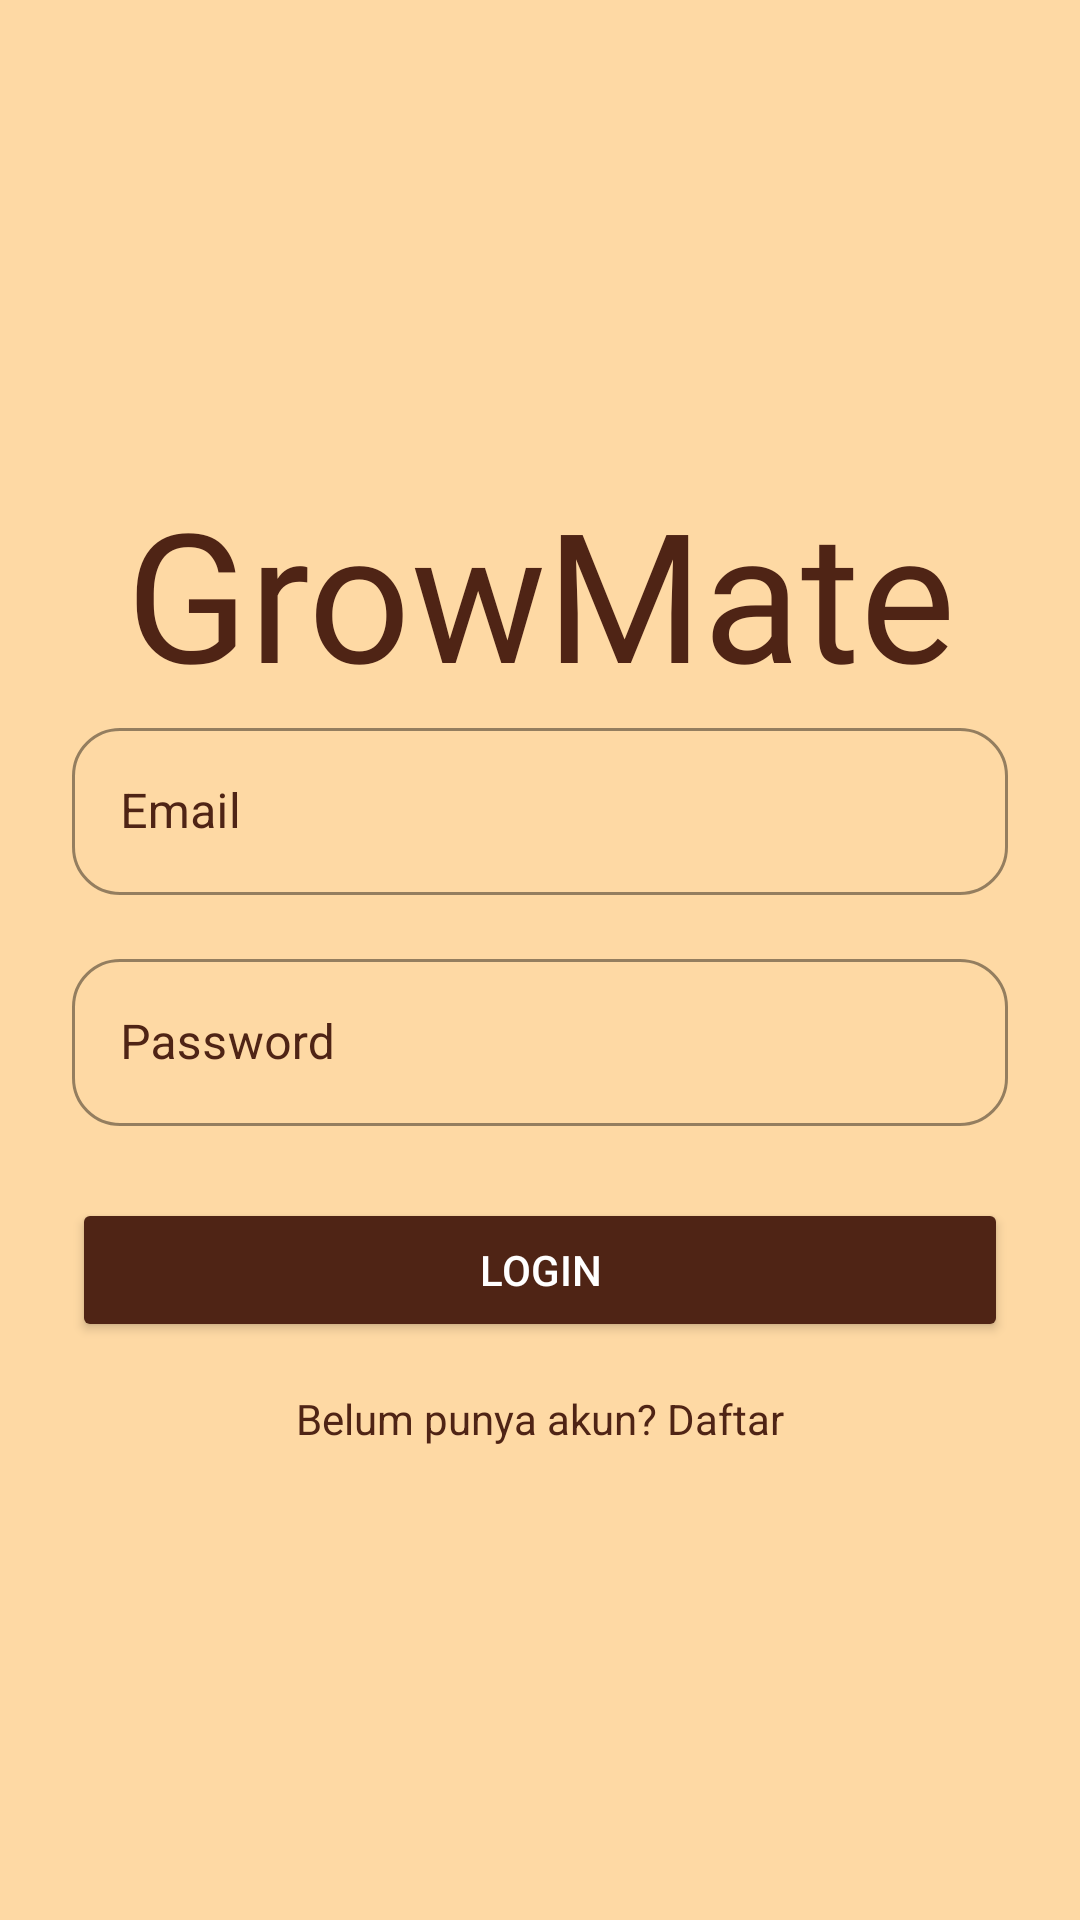

Write the Android layout XML for this screen, with the resource values it uses.
<!-- AndroidManifest.xml: application theme Theme.GrowMate -->
<!-- res/layout/activity_login.xml -->
<?xml version="1.0" encoding="utf-8"?>
<LinearLayout xmlns:android="http://schemas.android.com/apk/res/android"
    xmlns:tools="http://schemas.android.com/tools"
    android:layout_width="match_parent"
    android:layout_height="match_parent"
    android:orientation="vertical"
    android:padding="24dp"
    android:gravity="center"
    android:background="@color/bg"
    tools:context=".LoginActivity">

    <TextView
        android:layout_width="match_parent"
        android:layout_height="wrap_content"
        android:text="GrowMate"
        android:gravity="center"
        android:textSize="60dp"
        android:fontFamily="@font/jersey10_regular"
        android:textColor="@color/brown"/>

    <com.google.android.material.textfield.TextInputLayout
        style="@style/Widget.GrowMate.TextInputLayout"
        android:layout_width="match_parent"
        android:layout_height="wrap_content">

        <com.google.android.material.textfield.TextInputEditText
            android:id="@+id/etEmail"
            android:layout_width="match_parent"
            android:layout_height="wrap_content"
            android:hint="Email"
            android:inputType="textEmailAddress" />
    </com.google.android.material.textfield.TextInputLayout>

    <com.google.android.material.textfield.TextInputLayout
        style="@style/Widget.GrowMate.TextInputLayout"
        android:layout_width="match_parent"
        android:layout_height="wrap_content"
        android:layout_marginTop="16dp">

        <com.google.android.material.textfield.TextInputEditText
            android:id="@+id/etPassword"
            android:layout_width="match_parent"
            android:layout_height="wrap_content"
            android:hint="Password"
            android:inputType="textPassword" />
    </com.google.android.material.textfield.TextInputLayout>

    <Button
        android:id="@+id/btnLogin"
        android:layout_width="match_parent"
        android:layout_height="wrap_content"
        android:text="Login"
        android:layout_marginTop="24dp"
        android:backgroundTint="@color/brown"
        android:textColor="@android:color/white" />

    <TextView
        android:id="@+id/tvRegister"
        android:layout_width="wrap_content"
        android:layout_height="wrap_content"
        android:text="Belum punya akun? Daftar"
        android:textColor="@color/brown"
        android:layout_marginTop="16dp" />

</LinearLayout>
<!-- resources referenced by this layout -->
<resources>
  <color name="bg">#fed9a4</color>
  <color name="brown">#4f2415</color>
  <style name="Widget.GrowMate.TextInputLayout" parent="Widget.MaterialComponents.TextInputLayout.OutlinedBox">
          <item name="boxStrokeColor">@color/brown</item>
          <item name="boxBackgroundColor">@color/bg</item>
          <item name="hintTextColor">@color/brown</item>
          <item name="android:textColorHint">@color/brown</item>
          <item name="boxCornerRadiusTopStart">16dp</item>
          <item name="boxCornerRadiusTopEnd">16dp</item>
          <item name="boxCornerRadiusBottomStart">16dp</item>
          <item name="boxCornerRadiusBottomEnd">16dp</item>
      </style>
  <style name="Theme.GrowMate" parent="Base.Theme.GrowMate" />
  <style name="Base.Theme.GrowMate" parent="Theme.Material3.DayNight.NoActionBar">
          <item name="android:windowIsTranslucent">true</item>
          
          
      </style>
</resources>
